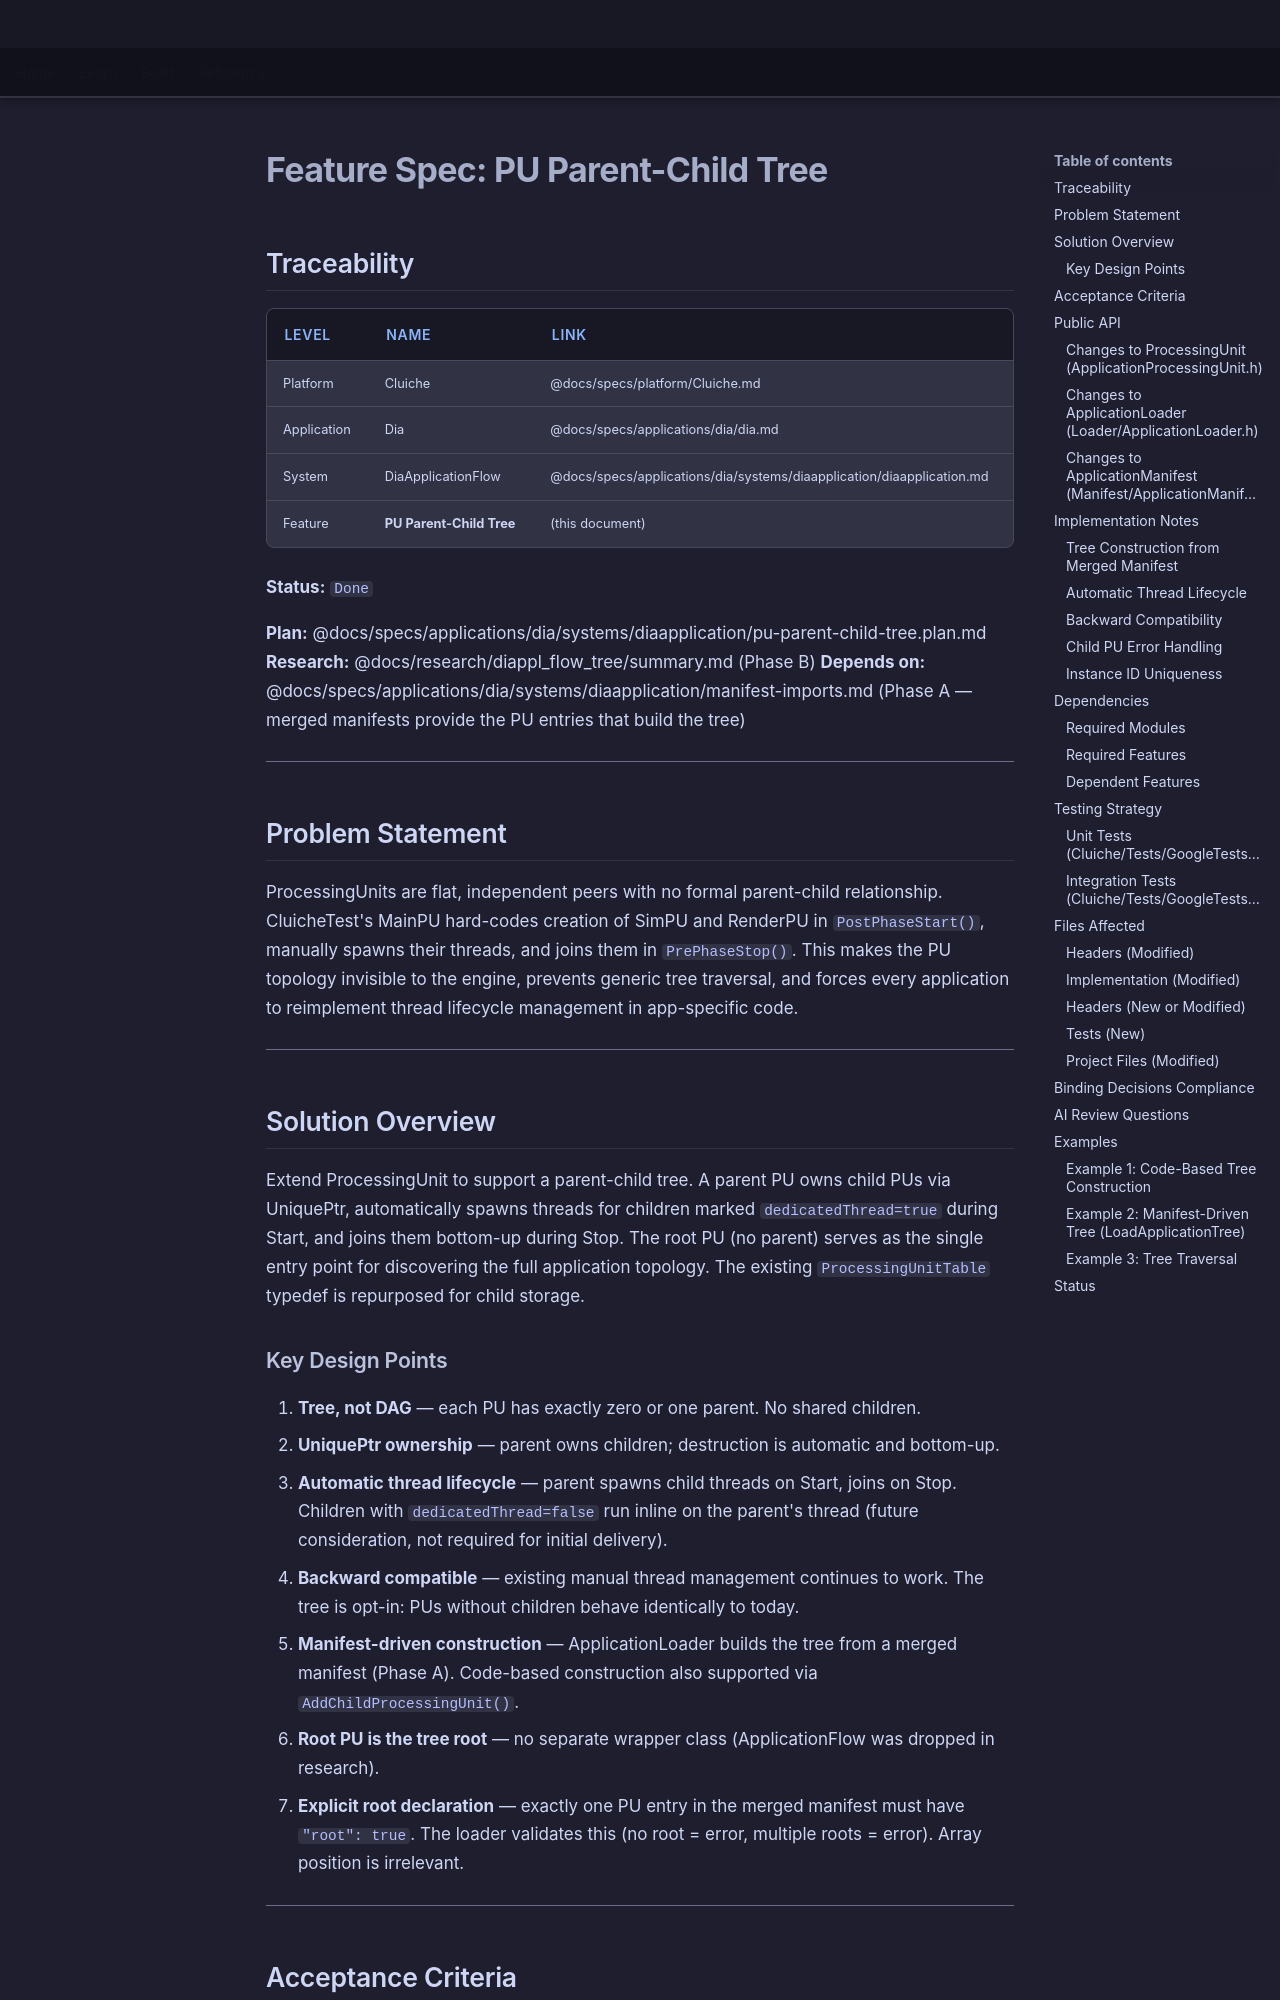

repository: LenihanConor/Cluiche · page: specs/applications/dia/systems/diaapplication/pu-parent-child-tree/index.html · generator: mkdocs

# Feature Spec: PU Parent-Child Tree

## Traceability

| Level | Name | Link |
|-------|------|------|
| Platform | Cluiche | @docs/specs/platform/Cluiche.md |
| Application | Dia | @docs/specs/applications/dia/dia.md |
| System | DiaApplicationFlow | @docs/specs/applications/dia/systems/diaapplication/diaapplication.md |
| Feature | **PU Parent-Child Tree** | (this document) |

**Status:** `Done`

**Plan:** @docs/specs/applications/dia/systems/diaapplication/pu-parent-child-tree.plan.md
**Research:** @docs/research/diappl_flow_tree/summary.md (Phase B)
**Depends on:** @docs/specs/applications/dia/systems/diaapplication/manifest-imports.md (Phase A — merged manifests provide the PU entries that build the tree)

---

## Problem Statement

ProcessingUnits are flat, independent peers with no formal parent-child relationship. CluicheTest's MainPU hard-codes creation of SimPU and RenderPU in `PostPhaseStart()`, manually spawns their threads, and joins them in `PrePhaseStop()`. This makes the PU topology invisible to the engine, prevents generic tree traversal, and forces every application to reimplement thread lifecycle management in app-specific code.

---

## Solution Overview

Extend ProcessingUnit to support a parent-child tree. A parent PU owns child PUs via UniquePtr, automatically spawns threads for children marked `dedicatedThread=true` during Start, and joins them bottom-up during Stop. The root PU (no parent) serves as the single entry point for discovering the full application topology. The existing `ProcessingUnitTable` typedef is repurposed for child storage.

### Key Design Points

1. **Tree, not DAG** — each PU has exactly zero or one parent. No shared children.
2. **UniquePtr ownership** — parent owns children; destruction is automatic and bottom-up.
3. **Automatic thread lifecycle** — parent spawns child threads on Start, joins on Stop. Children with `dedicatedThread=false` run inline on the parent's thread (future consideration, not required for initial delivery).
4. **Backward compatible** — existing manual thread management continues to work. The tree is opt-in: PUs without children behave identically to today.
5. **Manifest-driven construction** — ApplicationLoader builds the tree from a merged manifest (Phase A). Code-based construction also supported via `AddChildProcessingUnit()`.
6. **Root PU is the tree root** — no separate wrapper class (ApplicationFlow was dropped in research).
7. **Explicit root declaration** — exactly one PU entry in the merged manifest must have `"root": true`. The loader validates this (no root = error, multiple roots = error). Array position is irrelevant.

---
